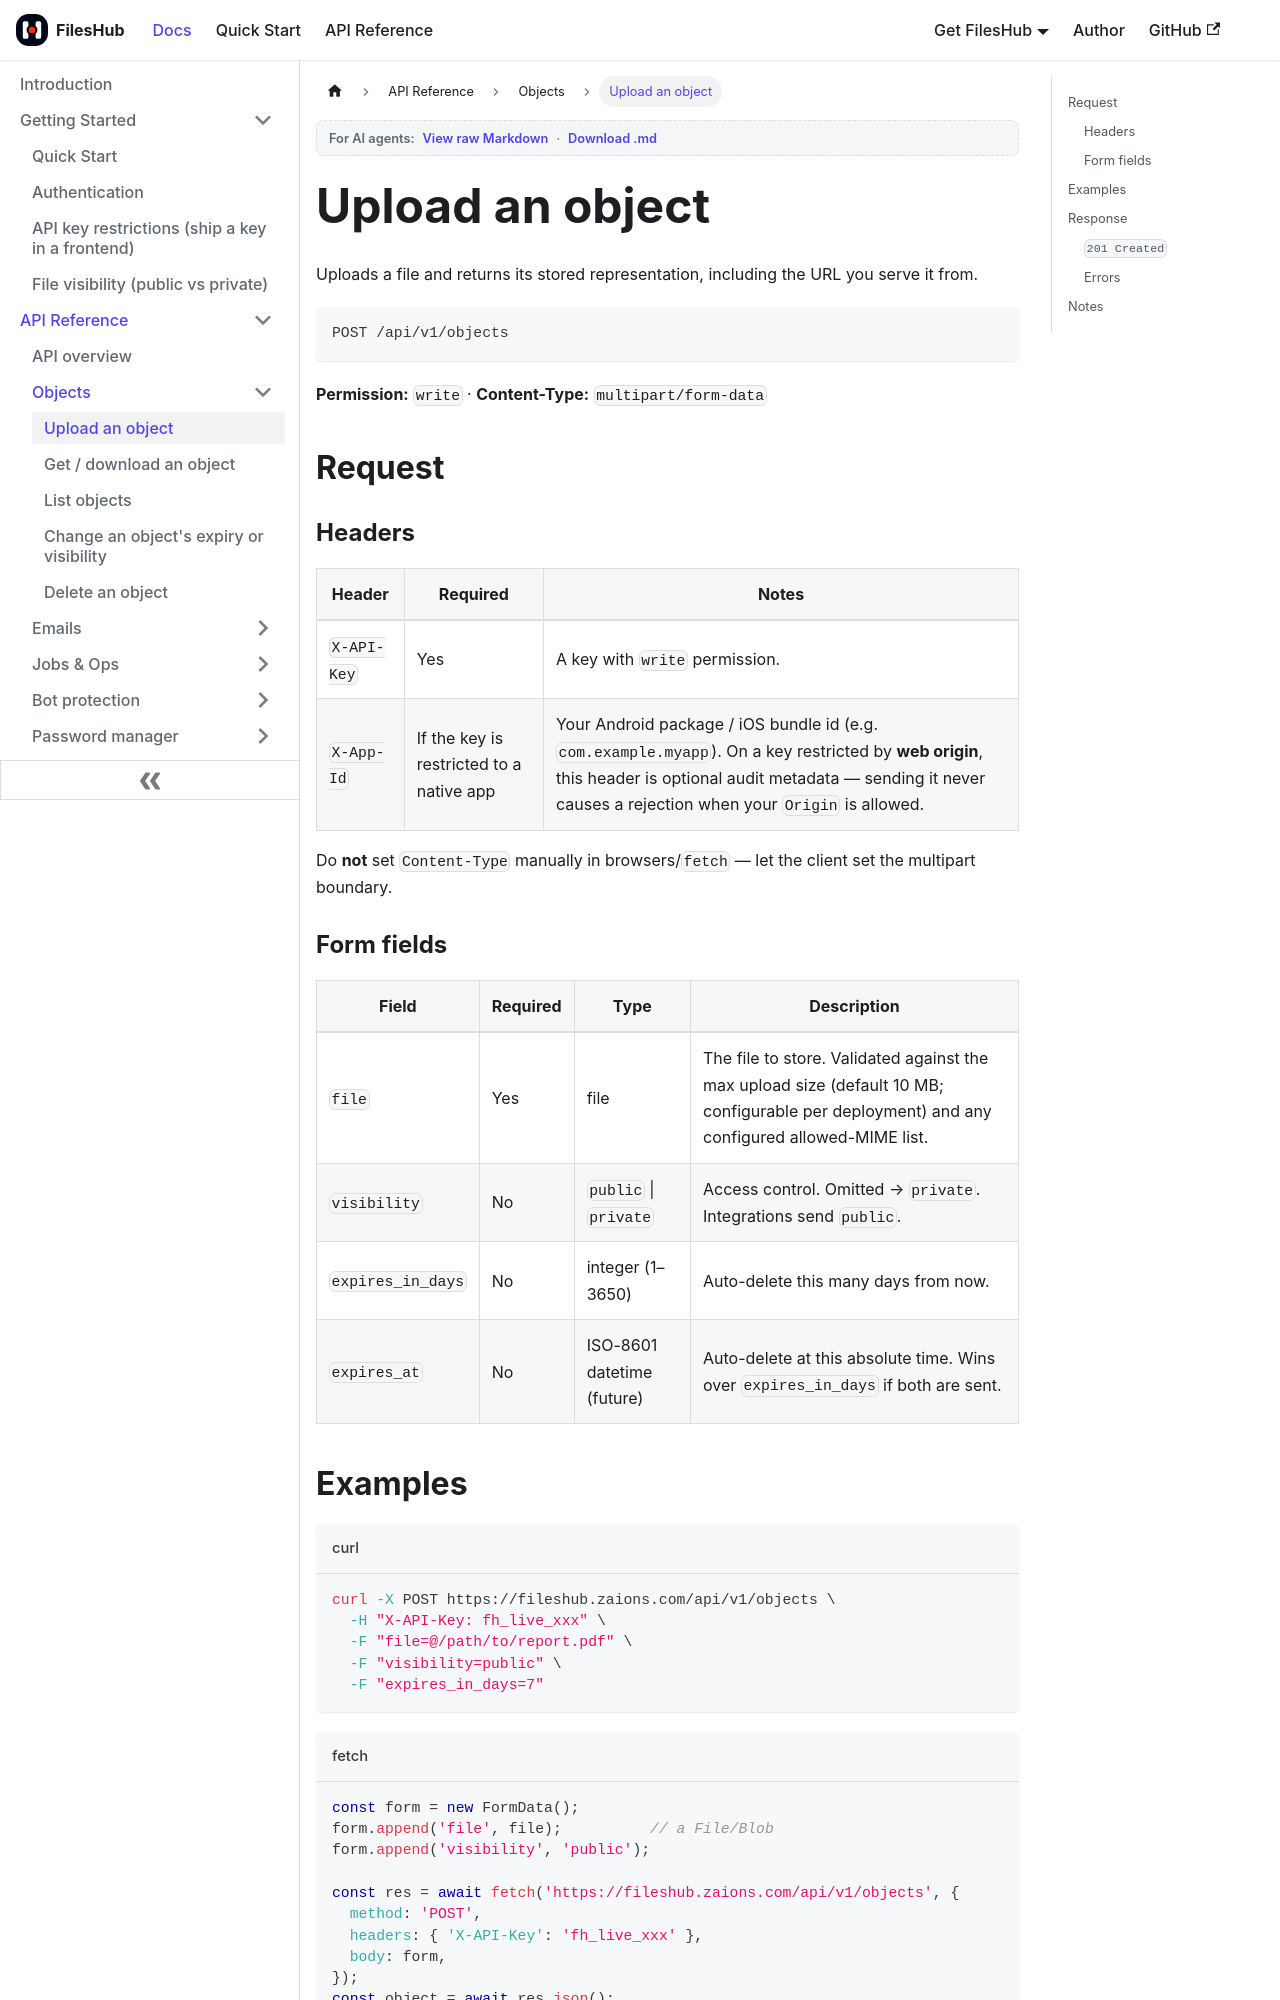

repository: aoneahsan/files-hub-docs · page: api/upload-object.html · generator: docusaurus

---
sidebar_position: 2
title: Upload an object
description: POST /api/v1/objects uploads a multipart file to FilesHub and returns a 201 with the object's ULID, public URL, and metadata. Supports visibility and optional auto-expiry.
keywords: [fileshub upload, POST /api/v1/objects, multipart file upload api, file upload curl, file upload fetch, expires_in_days, visibility]
last_update:
  date: 2026-06-23
  author: Ahsan Mahmood
---

# Upload an object

Uploads a file and returns its stored representation, including the URL you serve it from.

```
POST /api/v1/objects
```

**Permission:** `write` · **Content-Type:** `multipart/form-data`

## Request

### Headers

| Header | Required | Notes |
|---|---|---|
| `X-API-Key` | Yes | A key with `write` permission. |
| `X-App-Id` | If the key is restricted to a native app | Your Android package / iOS bundle id (e.g. `com.example.myapp`). On a key restricted by **web origin**, this header is optional audit metadata — sending it never causes a rejection when your `Origin` is allowed. |

Do **not** set `Content-Type` manually in browsers/`fetch` — let the client set the multipart boundary.

### Form fields

| Field | Required | Type | Description |
|---|---|---|---|
| `file` | Yes | file | The file to store. Validated against the max upload size (default 10 MB; configurable per deployment) and any configured allowed-MIME list. |
| `visibility` | No | `public` \| `private` | Access control. Omitted → `private`. Integrations send `public`. |
| `expires_in_days` | No | integer (1–3650) | Auto-delete this many days from now. |
| `expires_at` | No | ISO-8601 datetime (future) | Auto-delete at this absolute time. Wins over `expires_in_days` if both are sent. |
